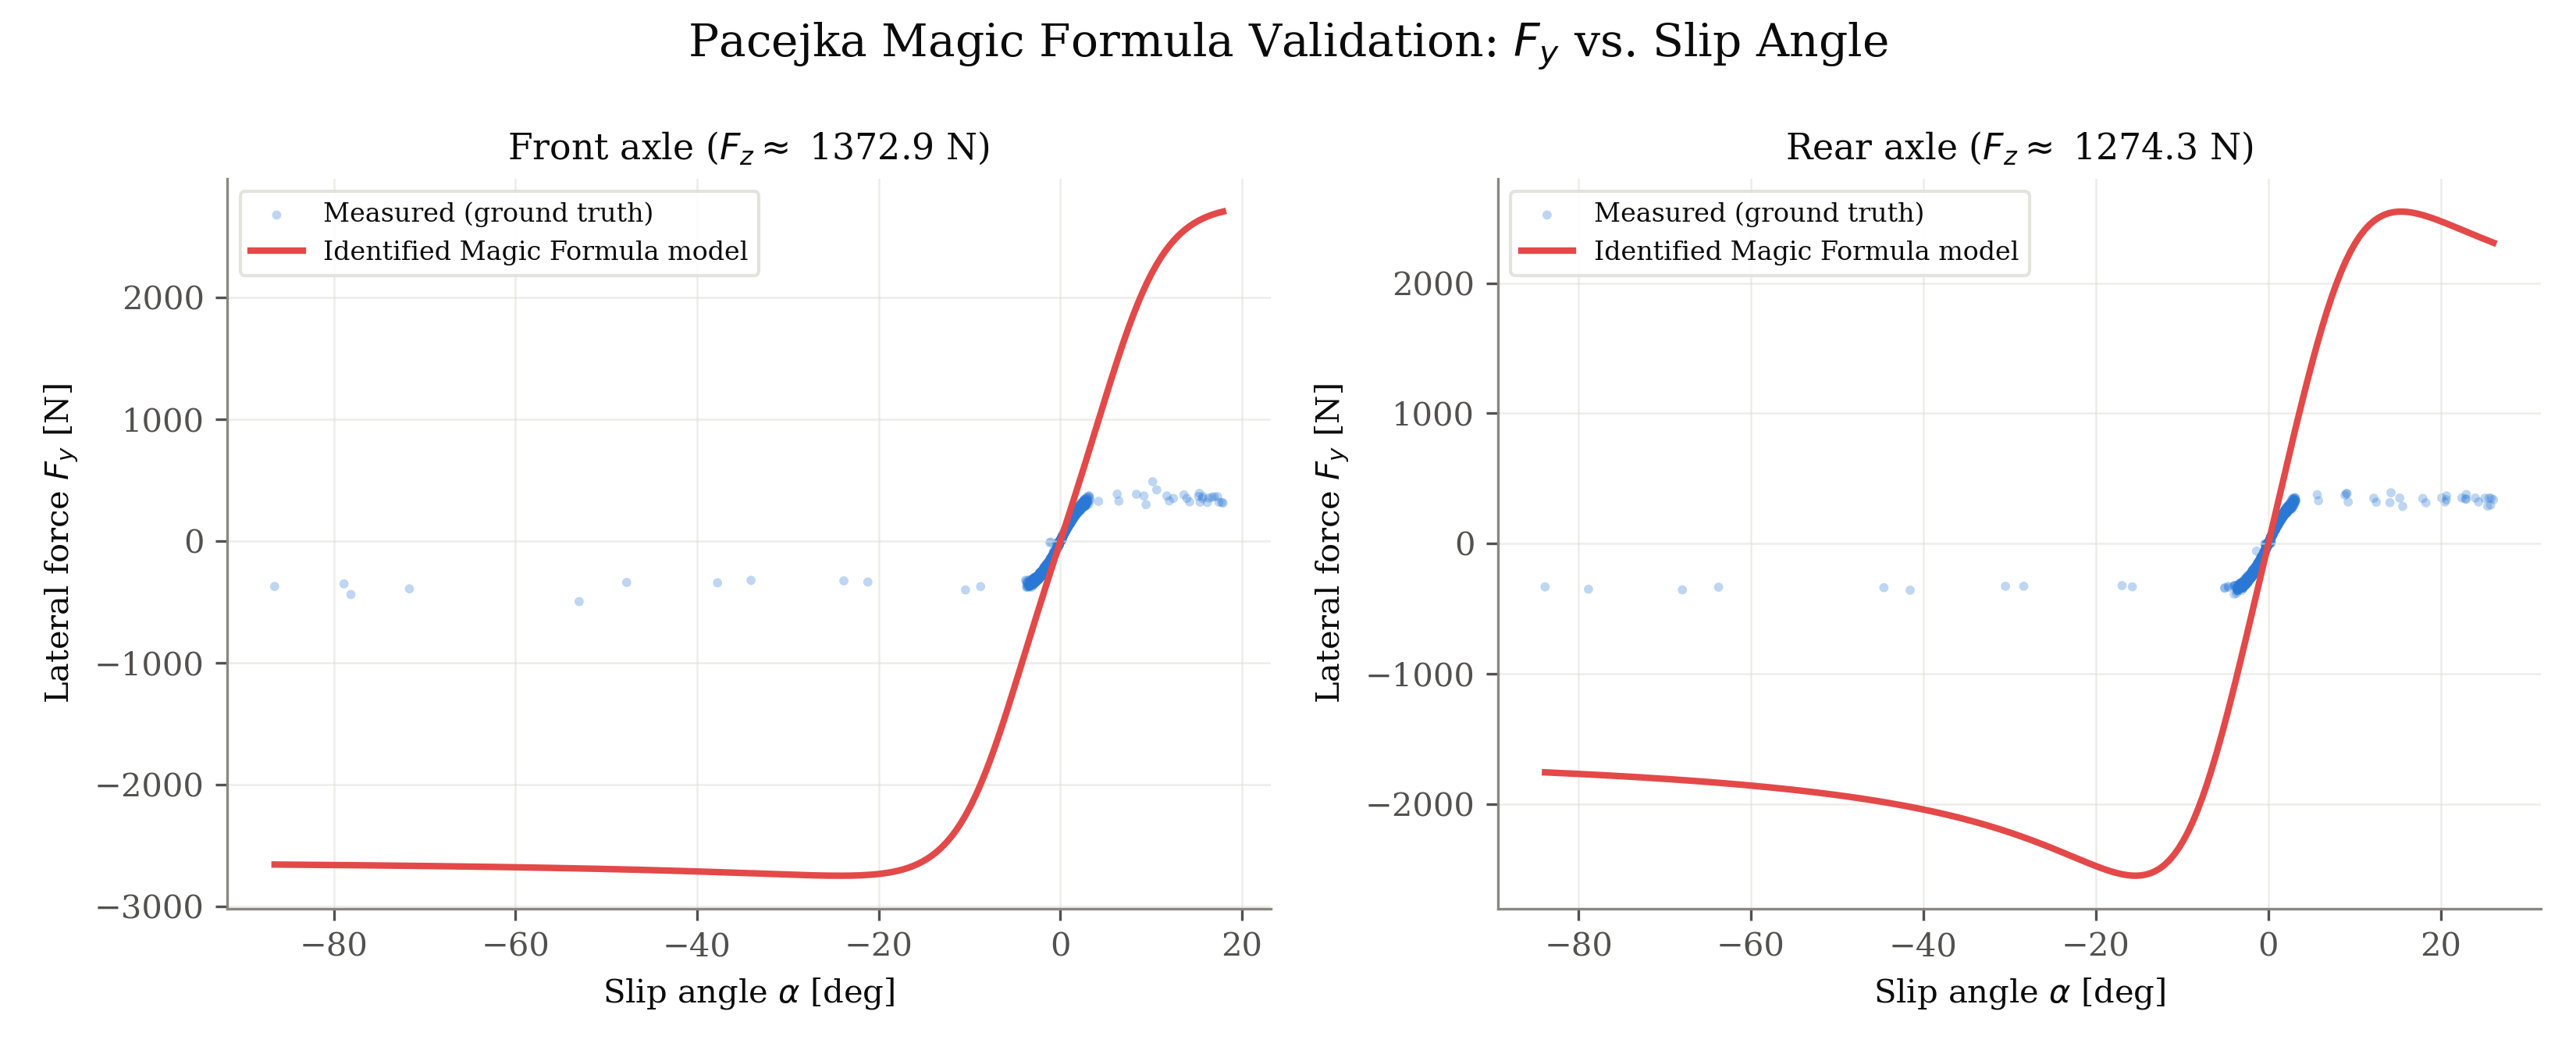

Values plotted in this chart, from the file beside it:
axle, fz_N, series, alpha_rad, fy_N
front, 1373, measured, 0.009284, 79.9
front, 1373, measured, 0.009177, 85.11
front, 1373, measured, 0.009804, 83.59
front, 1373, measured, 0.009654, 88.46
front, 1373, measured, 0.009793, 82.77
front, 1373, measured, 0.009683, 86.95
front, 1373, measured, 0.00998, 83.74
front, 1373, measured, 0.009873, 89.15
front, 1373, measured, 0.01053, 88.12
front, 1373, measured, 0.01045, 92.53
front, 1373, measured, 0.01078, 89.74
front, 1373, measured, 0.01067, 95.19
front, 1373, measured, 0.01025, 85.31
front, 1373, measured, 0.01015, 88.8
front, 1373, measured, 0.01041, 85.16
front, 1373, measured, 0.01032, 90.49
front, 1373, measured, 0.01057, 87.25
front, 1373, measured, 0.01049, 92.1
front, 1373, measured, 0.009726, 79.84
front, 1373, measured, 0.009659, 85.05
front, 1373, measured, 0.009422, 77.08
front, 1373, measured, 0.009362, 82.5
front, 1373, measured, 0.008564, 70.14
front, 1373, measured, 0.008512, 74.13
front, 1373, measured, 0.008215, 66.33
front, 1373, measured, 0.008175, 71.1
front, 1373, measured, 0.008148, 65.59
front, 1373, measured, 0.008112, 69.56
front, 1373, measured, 0.006823, 55.17
front, 1373, measured, 0.006791, 59.15
front, 1373, measured, 0.005345, 44.55
front, 1373, measured, 0.005328, 47.27
front, 1373, measured, 0.00439, 36.04
front, 1373, measured, 0.00438, 37.94
front, 1373, measured, 0.002686, 21.61
front, 1373, measured, 0.002683, 22.94
front, 1373, measured, 0.0009429, 7.733
front, 1373, measured, 0.0009418, 8.182
front, 1373, measured, 0.0002568, 2.152
front, 1373, measured, 0.0002545, 2.262
front, 1373, measured, -0.0003768, -3.106
front, 1373, measured, -0.0003763, -3.317
front, 1373, measured, -0.0006214, -5.051
front, 1373, measured, -0.000622, -5.294
front, 1373, measured, 0.0001104, 0.9065
front, 1373, measured, 0.0001091, 0.9437
front, 1373, measured, 0.0003655, 3.007
front, 1373, measured, 0.000364, 3.174
front, 1373, measured, 0.0005609, 4.623
front, 1373, measured, 0.0005593, 4.891
front, 1373, measured, 0.0005881, 4.77
front, 1373, measured, 0.0005884, 5.121
front, 1373, measured, 0.0003805, 3.06
front, 1373, measured, 0.0003793, 3.211
front, 1373, measured, 0.0003018, 2.455
front, 1373, measured, 0.0003009, 2.607
front, 1373, measured, 0.0001124, 0.943
front, 1373, measured, 0.0001117, 0.9924
front, 1373, measured, 4.4321630808746666e-05, 0.3773
front, 1373, measured, 4.340677060590896e-05, 0.3946
... 10,728 more rows
